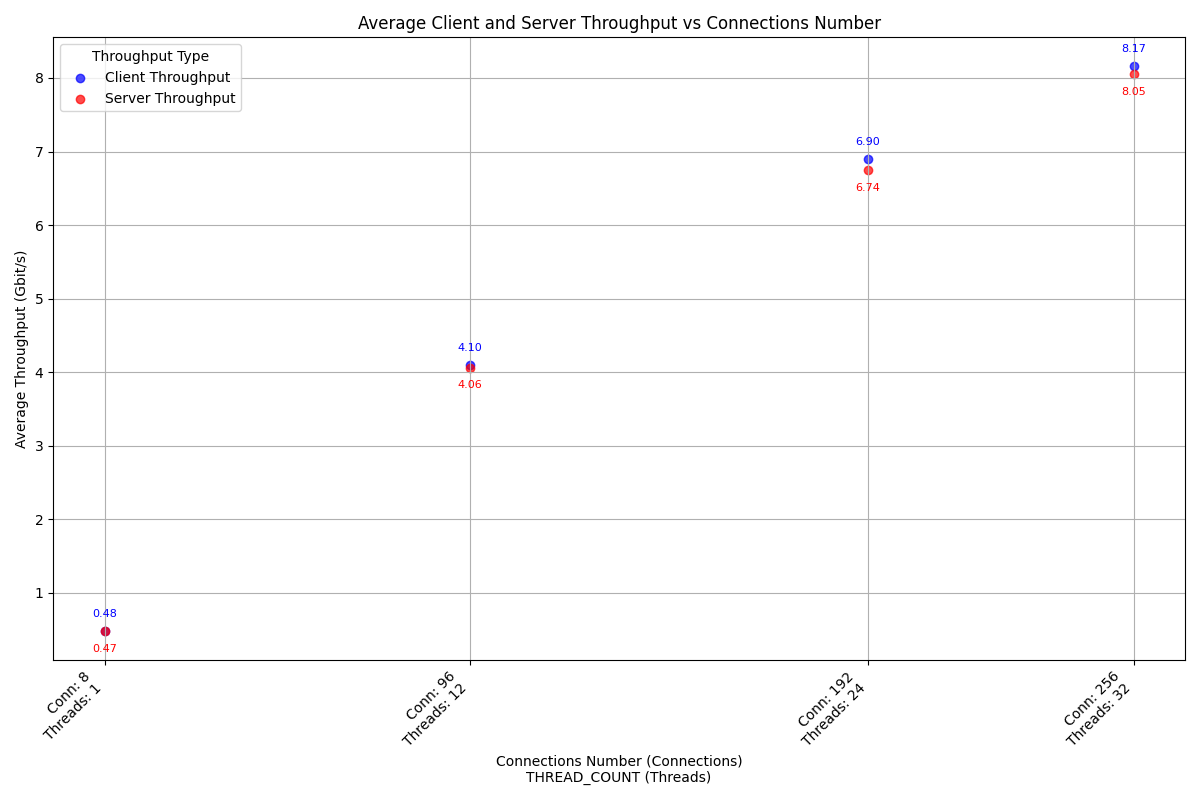

Source data for this figure (header and first rows):
case_timestamp, average_client_throughput_gbit_per_secon…, average_server_throughput_gbit_per_secon…, connections_number, thread_number
2024-10-04_18-31-43, 0.477, 0.4748, 8, 1
2024-10-04_18-32-08, 4.097, 4.063, 96, 12
2024-10-04_18-32-34, 6.903, 6.743, 192, 24
2024-10-04_18-32-59, 8.168, 8.054, 256, 32
